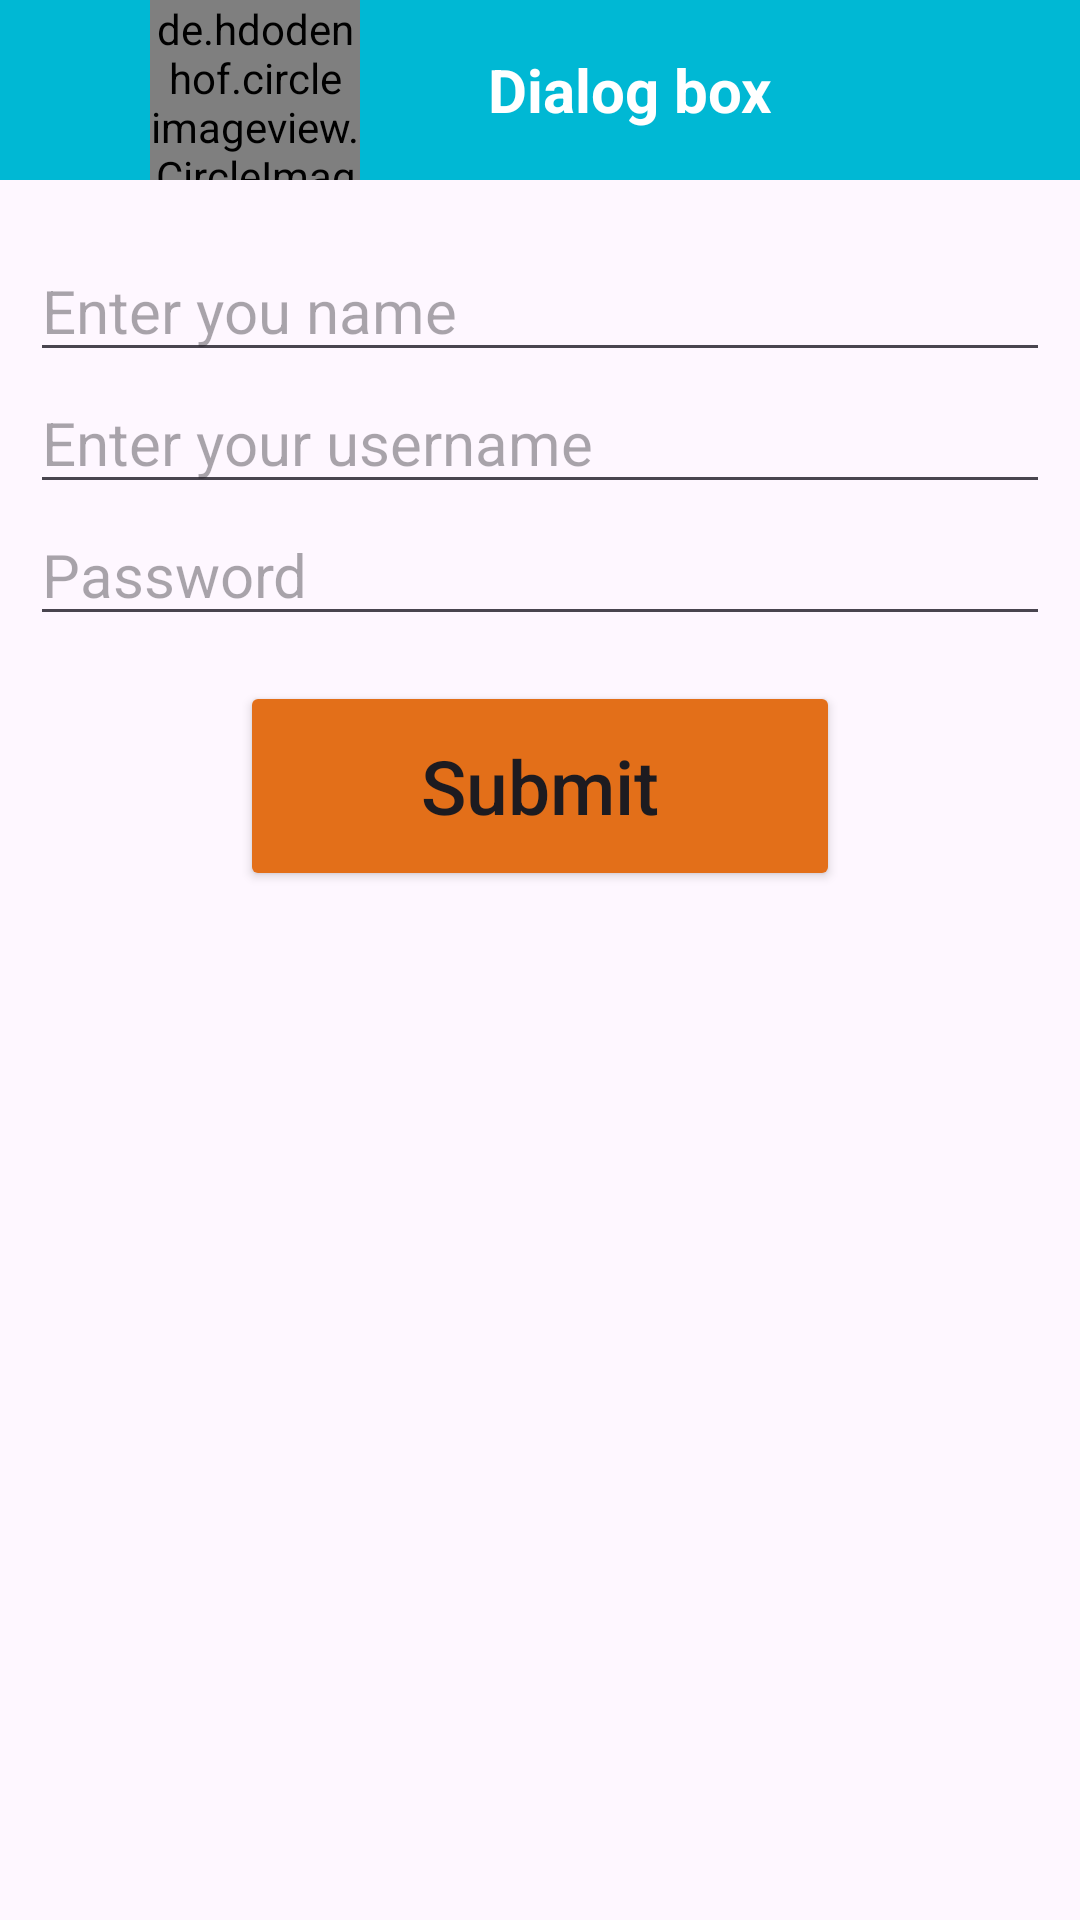

Here is an Android app screen rendered from its layout file. Give the layout XML and the strings, colors and styles it references.
<!-- AndroidManifest.xml: application theme Theme.ChekBox -->
<!-- res/layout/activity_layout_dialod2.xml -->
<?xml version="1.0" encoding="utf-8"?>
<LinearLayout xmlns:android="http://schemas.android.com/apk/res/android"
    xmlns:app="http://schemas.android.com/apk/res-auto"
    xmlns:tools="http://schemas.android.com/tools"
    android:layout_width="match_parent"
    android:layout_height="match_parent"
    android:orientation="vertical"
    tools:context=".Layout_DialodActivity2">
    <LinearLayout
        android:layout_width="match_parent"
        android:layout_height="60dp"
        android:orientation="horizontal"
        android:background="#00B8D4">
        <ImageView
            android:id="@+id/back"
            android:layout_width="50dp"
            android:layout_height="30dp"
            android:layout_gravity="center"
            android:src="@drawable/baseline_arrow_back_24"/>
        <de.hdodenhof.circleimageview.CircleImageView
            android:layout_width="70dp"
            android:layout_height="wrap_content"
            android:src="@drawable/sonu2"/>
        <TextView
            android:layout_width="180dp"
            android:layout_height="wrap_content"
            android:text="Dialog box"
            android:textSize="20dp"
            android:textColor="@color/white"
            android:textStyle="bold"
            android:layout_gravity="center"
            android:gravity="center"/>
        <ImageView
            android:layout_width="70dp"
            android:layout_height="35dp"
            android:layout_gravity="center"
            android:src="@drawable/baseline_menu_24"/>
        
    </LinearLayout>
    <LinearLayout
        android:layout_width="match_parent"
        android:layout_height="wrap_content"
        android:layout_marginTop="20dp"
        android:layout_marginStart="10dp"
        android:layout_marginEnd="10dp"
        android:orientation="vertical">
    <EditText
        android:id="@+id/name"
        android:layout_width="match_parent"
        android:layout_height="wrap_content"
        android:hint="Enter you name"
        android:textSize="20sp"
        />
        <EditText
            android:id="@+id/username"
            android:layout_width="match_parent"
            android:layout_height="wrap_content"
            android:hint="Enter your username"
            android:textSize="20sp"/>
        <EditText
            android:id="@+id/password"
            android:layout_width="match_parent"
            android:layout_height="wrap_content"
            android:hint="Password"
            android:textSize="20sp"/>
        <androidx.appcompat.widget.AppCompatButton
            android:id="@+id/button"
            android:layout_width="200dp"
            android:layout_height="70dp"
            android:layout_marginTop="15dp"
            android:backgroundTint="#E36F19"
            android:layout_gravity="center"
            tools:ignore="BottomAppBar"
            android:text="Submit"
            android:textAllCaps="false"
            android:textSize="25dp">

        </androidx.appcompat.widget.AppCompatButton>
    </LinearLayout>

</LinearLayout>
<!-- resources referenced by this layout -->
<resources>
  <!-- drawable sonu2: jpg bitmap (drawable, 154074 bytes) -->
  <style name="Theme.ChekBox" parent="Base.Theme.ChekBox" />
  <style name="Base.Theme.ChekBox" parent="Theme.Material3.DayNight.NoActionBar">
          
          
      </style>
  <!-- not gathered from this repository: default colours our renderer supplied (Android Studio template values) -->
  <color name="white">#FFFFFFFF</color>
</resources>
